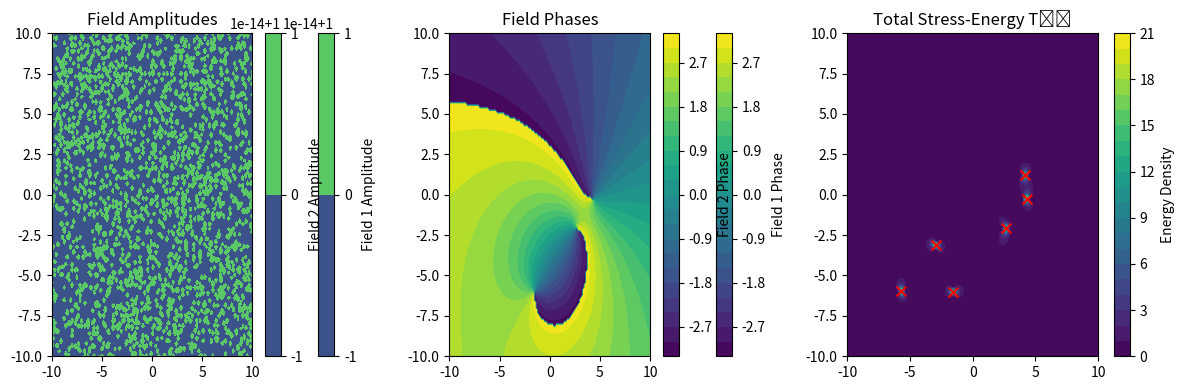

Python code for this plot:
import numpy as np
import matplotlib.pyplot as plt
from scipy.integrate import solve_ivp
from scipy.fft import fftn, ifftn, fftfreq

class SubstrateEnsemble:
    def __init__(self, grid_size=64, box_size=10.0, m_X=0.1, n_fields=3):
        self.grid_size = grid_size
        self.box_size = box_size
        self.m_X = m_X
        self.n_fields = n_fields
        
        # Spatial grid
        self.x = np.linspace(-box_size/2, box_size/2, grid_size)
        self.dx = self.x[1] - self.x[0]
        self.XX, self.YY = np.meshgrid(self.x, self.x)
        self.r = np.sqrt(self.XX**2 + self.YY**2)
        
        # Initialize fields
        self.fields = np.zeros((n_fields, grid_size, grid_size))
        self.field_velocities = np.zeros((n_fields, grid_size, grid_size))
        
        # Fourier space
        self.kx = fftfreq(grid_size, d=self.dx) * 2 * np.pi
        self.KX, self.KY = np.meshgrid(self.kx, self.kx)
        self.k_squared = self.KX**2 + self.KY**2
    
    def initialize_vortex_ensemble(self, n_vortices=3):
        """Initialize multiple vortices"""
        vortex_positions = []
        
        for i in range(self.n_fields):
            field = np.ones_like(self.XX, dtype=complex)
            
            for _ in range(n_vortices):
                x0 = np.random.uniform(-self.box_size/3, self.box_size/3)
                y0 = np.random.uniform(-self.box_size/3, self.box_size/3)
                vortex_positions.append((x0, y0, i))
                
                charge = np.random.choice([-1, 1])
                theta = np.arctan2(self.YY - y0, self.XX - x0)
                field *= np.exp(1j * charge * theta)
            
            self.fields[i] = np.abs(field)
            self.field_velocities[i] = np.angle(field)
            
        return vortex_positions
    
    def compute_ensemble_stress_energy(self):
        """Stress-energy for ensemble"""
        T00_total = np.zeros((self.grid_size, self.grid_size))
        
        for i in range(self.n_fields):
            psi = self.fields[i] * np.exp(1j * self.field_velocities[i])
            
            # Gradient energy
            grad_x = np.gradient(np.real(psi), self.dx, axis=1)
            grad_y = np.gradient(np.real(psi), self.dx, axis=0)
            grad_energy = 0.5 * (grad_x**2 + grad_y**2)
            
            # Potential energy
            pot_energy = 0.5 * self.m_X**2 * (1 - np.abs(psi)**2)**2
            
            T00_total += grad_energy + pot_energy
        
        return T00_total

def run_simple_ensemble():
    """Run simplified ensemble analysis"""
    print("=== SUBSTRATE ENSEMBLE SIMULATION ===")
    
    # Initialize
    ensemble = SubstrateEnsemble(grid_size=128, box_size=20.0, m_X=0.2, n_fields=2)
    
    # Create vortices
    vortex_positions = ensemble.initialize_vortex_ensemble(n_vortices=3)
    print(f"Created {len(vortex_positions)} vortices")
    
    # Compute energy
    T00 = ensemble.compute_ensemble_stress_energy()
    
    # Plot results
    plt.figure(figsize=(12, 4))
    
    plt.subplot(131)
    for i in range(ensemble.n_fields):
        plt.contourf(ensemble.XX, ensemble.YY, ensemble.fields[i], levels=20)
        plt.colorbar(label=f'Field {i+1} Amplitude')
    plt.title('Field Amplitudes')
    
    plt.subplot(132)
    for i in range(ensemble.n_fields):
        plt.contourf(ensemble.XX, ensemble.YY, ensemble.field_velocities[i], levels=20)
        plt.colorbar(label=f'Field {i+1} Phase')
    plt.title('Field Phases')
    
    plt.subplot(133)
    plt.contourf(ensemble.XX, ensemble.YY, T00, levels=20)
    plt.colorbar(label='Energy Density')
    plt.title('Total Stress-Energy T⁰⁰')
    
    # Mark vortex positions
    for x, y, field_idx in vortex_positions:
        plt.scatter(x, y, color='red', s=50, marker='x')
    
    plt.tight_layout()
    plt.savefig('ensemble_results.png', dpi=150, bbox_inches='tight')
    plt.show()
    
    print(f"Total energy: {np.sum(T00):.3f}")
    print(f"Energy per field: {np.sum(T00)/ensemble.n_fields:.3f}")
    
    # Analyze vortex distribution
    if vortex_positions:
        positions = np.array([(x, y) for x, y, _ in vortex_positions])
        distances = []
        for i in range(len(positions)):
            for j in range(i+1, len(positions)):
                dist = np.sqrt(np.sum((positions[i] - positions[j])**2))
                distances.append(dist)
        
        if distances:
            mean_dist = np.mean(distances)
            print(f"Mean vortex separation: {mean_dist:.2f}")
            if mean_dist < 4.0:
                print("✅ Vortex clustering detected")
            else:
                print("❌ No strong clustering")

if __name__ == "__main__":
    run_simple_ensemble()
